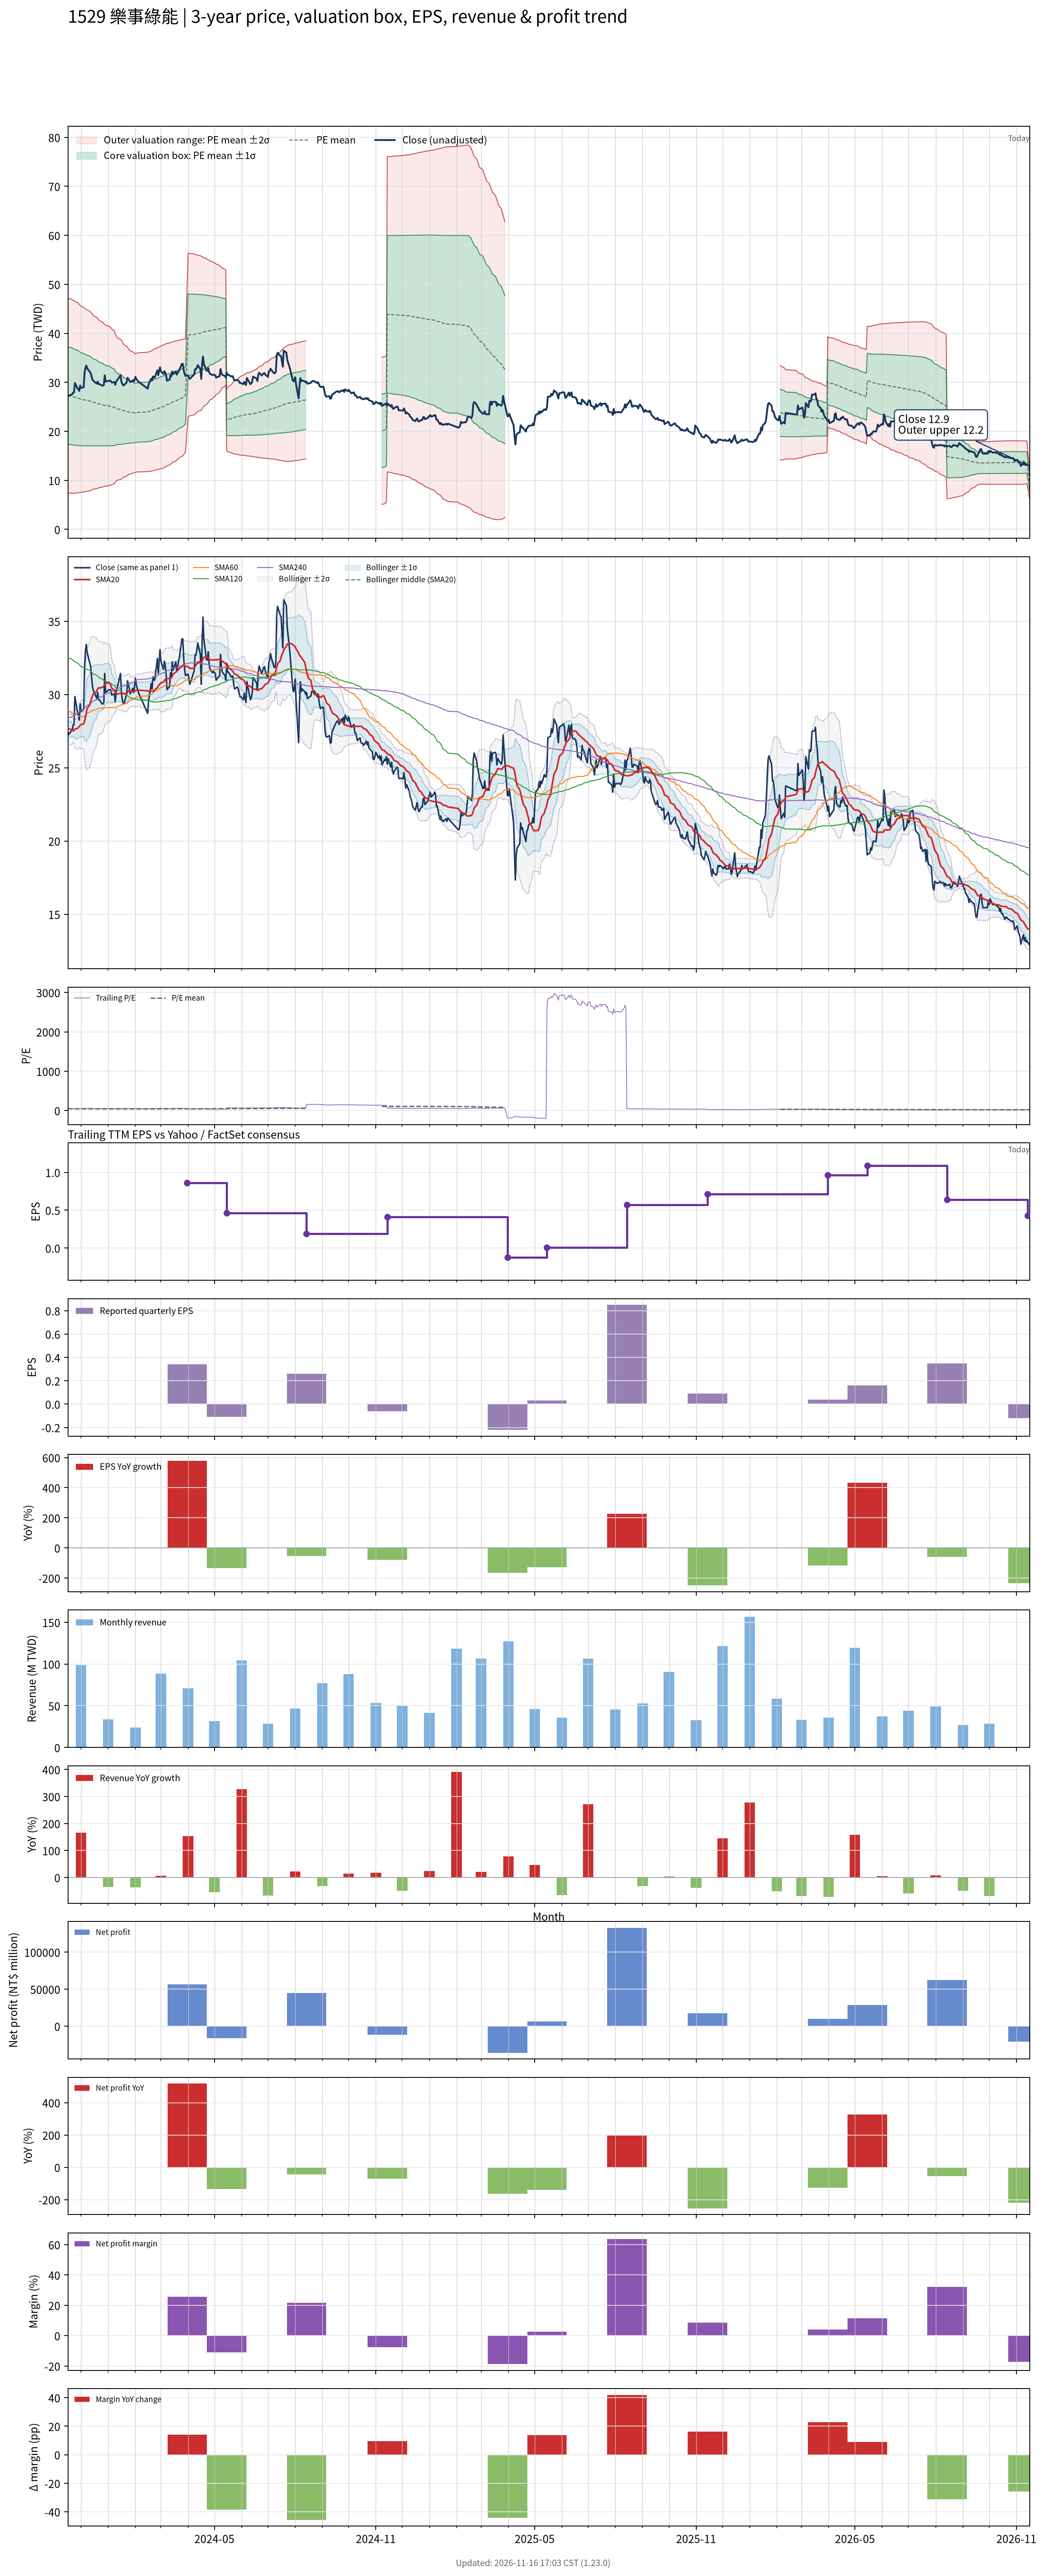

The data file committed next to this chart (first rows):
# chart-version: skill-stock-dynamic-val…
date, close, available_date, period_end, eps, ttm_eps, pe, pe_mean, pe_std, price_m2, price_m1, price_mean, price_p1, price_p2, forward_eps, forward_pe, forward_pe_mean, forward_pe_std, forward_price_m2, forward_price_m1, forward_price_mean, forward_price_p1, forward_price_p2, sma20
2023-11-16, 27.42, 2023-11-14, 2023-09-30, -0.29, 0.5918, 46.33, 46.18, 16.83, 7.405, 17.37, 27.33, 37.29, 47.25, , , , , , , , , , 27.66
2023-11-17, 27.28, 2023-11-14, 2023-09-30, -0.29, 0.5918, 46.09, 46.05, 16.77, 7.398, 17.32, 27.25, 37.18, 47.1, , , , , , , , , , 27.66
2023-11-20, 27.51, 2023-11-14, 2023-09-30, -0.29, 0.5918, 46.48, 45.95, 16.73, 7.387, 17.29, 27.19, 37.09, 46.99, , , , , , , , , , 27.61
2023-11-21, 27.55, 2023-11-14, 2023-09-30, -0.29, 0.5918, 46.56, 45.83, 16.68, 7.381, 17.25, 27.12, 36.99, 46.86, , , , , , , , , , 27.54
2023-11-22, 27.92, 2023-11-14, 2023-09-30, -0.29, 0.5918, 47.19, 45.72, 16.63, 7.377, 17.22, 27.06, 36.9, 46.74, , , , , , , , , , 27.52
2023-11-23, 27.92, 2023-11-14, 2023-09-30, -0.29, 0.5918, 47.19, 45.61, 16.57, 7.378, 17.18, 26.99, 36.8, 46.6, , , , , , , , , , 27.53
2023-11-24, 29.87, 2023-11-14, 2023-09-30, -0.29, 0.5918, 50.47, 45.53, 16.52, 7.389, 17.16, 26.94, 36.72, 46.49, , , , , , , , , , 27.64
2023-11-27, 28.76, 2023-11-14, 2023-09-30, -0.29, 0.5918, 48.59, 45.37, 16.41, 7.433, 17.14, 26.85, 36.56, 46.27, , , , , , , , , , 27.69
2023-11-28, 28.57, 2023-11-14, 2023-09-30, -0.29, 0.5918, 48.28, 45.24, 16.32, 7.459, 17.12, 26.77, 36.43, 46.09, , , , , , , , , , 27.75
2023-11-29, 28.25, 2023-11-14, 2023-09-30, -0.29, 0.5918, 47.73, 45.11, 16.23, 7.487, 17.09, 26.69, 36.29, 45.9, , , , , , , , , , 27.81
2023-11-30, 29.36, 2023-11-14, 2023-09-30, -0.29, 0.5918, 49.61, 44.97, 16.12, 7.532, 17.07, 26.61, 36.15, 45.7, , , , , , , , , , 27.9
2023-12-01, 28.85, 2023-11-14, 2023-09-30, -0.29, 0.5918, 48.75, 44.85, 16.03, 7.565, 17.05, 26.54, 36.02, 45.51, , , , , , , , , , 27.96
2023-12-04, 28.99, 2023-11-14, 2023-09-30, -0.29, 0.5918, 48.98, 44.72, 15.94, 7.599, 17.03, 26.46, 35.9, 45.33, , , , , , , , , , 27.99
2023-12-05, 31.85, 2023-11-14, 2023-09-30, -0.29, 0.5918, 53.83, 44.63, 15.85, 7.647, 17.03, 26.41, 35.79, 45.17, , , , , , , , , , 28.18
2023-12-06, 32.96, 2023-11-14, 2023-09-30, -0.29, 0.5918, 55.7, 44.55, 15.77, 7.698, 17.03, 26.36, 35.69, 45.02, , , , , , , , , , 28.43
2023-12-07, 33.43, 2023-11-14, 2023-09-30, -0.29, 0.5918, 56.48, 44.48, 15.7, 7.74, 17.03, 26.32, 35.61, 44.9, , , , , , , , , , 28.74
2023-12-08, 32.87, 2023-11-14, 2023-09-30, -0.29, 0.5918, 55.55, 44.39, 15.61, 7.796, 17.03, 26.27, 35.51, 44.74, , , , , , , , , , 29.05
2023-12-11, 32.13, 2023-11-14, 2023-09-30, -0.29, 0.5918, 54.3, 44.28, 15.49, 7.871, 17.04, 26.2, 35.37, 44.54, , , , , , , , , , 29.3
2023-12-12, 31.9, 2023-11-14, 2023-09-30, -0.29, 0.5918, 53.91, 44.17, 15.38, 7.942, 17.04, 26.14, 35.24, 44.34, , , , , , , , , , 29.54
2023-12-13, 31.21, 2023-11-14, 2023-09-30, -0.29, 0.5918, 52.73, 44.05, 15.24, 8.028, 17.05, 26.07, 35.08, 44.1, , , , , , , , , , 29.73
2023-12-14, 30.56, 2023-11-14, 2023-09-30, -0.29, 0.5918, 51.64, 43.91, 15.1, 8.113, 17.05, 25.99, 34.92, 43.86, , , , , , , , , , 29.89
2023-12-15, 30.28, 2023-11-14, 2023-09-30, -0.29, 0.5918, 51.17, 43.77, 14.95, 8.212, 17.06, 25.9, 34.75, 43.59, , , , , , , , , , 30.04
2023-12-18, 29.87, 2023-11-14, 2023-09-30, -0.29, 0.5918, 50.47, 43.65, 14.83, 8.278, 17.05, 25.83, 34.6, 43.38, , , , , , , , , , 30.15
2023-12-19, 29.73, 2023-11-14, 2023-09-30, -0.29, 0.5918, 50.23, 43.54, 14.73, 8.327, 17.05, 25.77, 34.48, 43.2, , , , , , , , , , 30.26
2023-12-20, 30.14, 2023-11-14, 2023-09-30, -0.29, 0.5918, 50.94, 43.44, 14.64, 8.382, 17.04, 25.7, 34.36, 43.03, , , , , , , , , , 30.37
2023-12-21, 29.63, 2023-11-14, 2023-09-30, -0.29, 0.5918, 50.08, 43.32, 14.52, 8.447, 17.04, 25.63, 34.23, 42.82, , , , , , , , , , 30.46
2023-12-22, 29.63, 2023-11-14, 2023-09-30, -0.29, 0.5918, 50.08, 43.18, 14.39, 8.53, 17.04, 25.55, 34.07, 42.58, , , , , , , , , , 30.45
2023-12-25, 29.36, 2023-11-14, 2023-09-30, -0.29, 0.5918, 49.61, 43.06, 14.26, 8.604, 17.04, 25.48, 33.92, 42.36, , , , , , , , , , 30.48
2023-12-26, 29.36, 2023-11-14, 2023-09-30, -0.29, 0.5918, 49.61, 42.94, 14.15, 8.666, 17.04, 25.41, 33.78, 42.16, , , , , , , , , , 30.52
2023-12-27, 29.45, 2023-11-14, 2023-09-30, -0.29, 0.5918, 49.77, 42.84, 14.05, 8.723, 17.04, 25.35, 33.66, 41.97, , , , , , , , , , 30.58
2023-12-28, 31.44, 2023-11-14, 2023-09-30, -0.29, 0.5918, 53.12, 42.76, 13.97, 8.77, 17.04, 25.31, 33.57, 41.84, , , , , , , , , , 30.68
2023-12-29, 30.14, 2023-11-14, 2023-09-30, -0.29, 0.5918, 50.94, 42.67, 13.87, 8.83, 17.04, 25.25, 33.46, 41.67, , , , , , , , , , 30.75
2024-01-02, 30.33, 2023-11-14, 2023-09-30, -0.29, 0.5918, 51.25, 42.57, 13.77, 8.896, 17.04, 25.19, 33.34, 41.48, , , , , , , , , , 30.81
2024-01-03, 30.33, 2023-11-14, 2023-09-30, -0.29, 0.5918, 51.25, 42.46, 13.65, 8.969, 17.05, 25.13, 33.21, 41.29, , , , , , , , , , 30.74
2024-01-04, 30.28, 2023-11-14, 2023-09-30, -0.29, 0.5918, 51.17, 42.37, 13.56, 9.027, 17.05, 25.08, 33.1, 41.12, , , , , , , , , , 30.6
2024-01-05, 29.96, 2023-11-14, 2023-09-30, -0.29, 0.5918, 50.62, 42.26, 13.42, 9.117, 17.06, 25.01, 32.95, 40.89, , , , , , , , , , 30.43
2024-01-08, 30.05, 2023-11-14, 2023-09-30, -0.29, 0.5918, 50.78, 42.09, 13.18, 9.304, 17.1, 24.91, 32.71, 40.51, , , , , , , , , , 30.29
2024-01-09, 29.5, 2023-11-14, 2023-09-30, -0.29, 0.5918, 49.84, 41.85, 12.78, 9.645, 17.2, 24.77, 32.33, 39.89, , , , , , , , , , 30.16
2024-01-10, 30.14, 2023-11-14, 2023-09-30, -0.29, 0.5918, 50.94, 41.69, 12.53, 9.839, 17.25, 24.67, 32.08, 39.5, , , , , , , , , , 30.07
2024-01-11, 30.42, 2023-11-14, 2023-09-30, -0.29, 0.5918, 51.41, 41.57, 12.38, 9.954, 17.28, 24.6, 31.92, 39.25, , , , , , , , , , 30.03
2024-01-12, 30.65, 2023-11-14, 2023-09-30, -0.29, 0.5918, 51.8, 41.46, 12.21, 10.08, 17.31, 24.53, 31.76, 38.99, , , , , , , , , , 30.03
2024-01-15, 31.44, 2023-11-14, 2023-09-30, -0.29, 0.5918, 53.12, 41.37, 12.09, 10.17, 17.33, 24.48, 31.64, 38.79, , , , , , , , , , 30.09
2024-01-16, 30.14, 2023-11-14, 2023-09-30, -0.29, 0.5918, 50.94, 41.26, 11.94, 10.29, 17.35, 24.42, 31.48, 38.54, , , , , , , , , , 30.11
2024-01-17, 29.68, 2023-11-14, 2023-09-30, -0.29, 0.5918, 50.16, 41.15, 11.79, 10.4, 17.37, 24.35, 31.32, 38.3, , , , , , , , , , 30.1
2024-01-18, 29.4, 2023-11-14, 2023-09-30, -0.29, 0.5918, 49.69, 41.01, 11.58, 10.56, 17.41, 24.27, 31.12, 37.97, , , , , , , , , , 30.07
2024-01-19, 29.4, 2023-11-14, 2023-09-30, -0.29, 0.5918, 49.69, 40.87, 11.39, 10.71, 17.45, 24.19, 30.93, 37.66, , , , , , , , , , 30.06
2024-01-22, 30, 2023-11-14, 2023-09-30, -0.29, 0.5918, 50.7, 40.75, 11.2, 10.86, 17.49, 24.12, 30.74, 37.37, , , , , , , , , , 30.07
2024-01-23, 30.93, 2023-11-14, 2023-09-30, -0.29, 0.5918, 52.27, 40.65, 11.04, 10.99, 17.52, 24.06, 30.59, 37.12, , , , , , , , , , 30.15
2024-01-24, 30.65, 2023-11-14, 2023-09-30, -0.29, 0.5918, 51.8, 40.55, 10.89, 11.11, 17.56, 24, 30.44, 36.88, , , , , , , , , , 30.22
2024-01-25, 30.42, 2023-11-14, 2023-09-30, -0.29, 0.5918, 51.41, 40.46, 10.73, 11.24, 17.59, 23.94, 30.29, 36.65, , , , , , , , , , 30.27
2024-01-26, 30.05, 2023-11-14, 2023-09-30, -0.29, 0.5918, 50.78, 40.36, 10.59, 11.35, 17.62, 23.88, 30.15, 36.42, , , , , , , , , , 30.2
2024-01-29, 30.42, 2023-11-14, 2023-09-30, -0.29, 0.5918, 51.41, 40.29, 10.48, 11.44, 17.64, 23.84, 30.04, 36.25, , , , , , , , , , 30.21
2024-01-30, 30.14, 2023-11-14, 2023-09-30, -0.29, 0.5918, 50.94, 40.21, 10.37, 11.52, 17.66, 23.8, 29.94, 36.07, , , , , , , , , , 30.2
2024-01-31, 30.56, 2023-11-14, 2023-09-30, -0.29, 0.5918, 51.64, 40.17, 10.31, 11.56, 17.67, 23.77, 29.87, 35.98, , , , , , , , , , 30.21
2024-02-01, 31.11, 2023-11-14, 2023-09-30, -0.29, 0.5918, 52.58, 40.1, 10.2, 11.66, 17.69, 23.73, 29.77, 35.8, , , , , , , , , , 30.25
2024-02-02, 30.65, 2023-11-14, 2023-09-30, -0.29, 0.5918, 51.8, 40.24, 10.24, 11.69, 17.75, 23.81, 29.88, 35.94, , , , , , , , , , 30.29
2024-02-05, 30.05, 2023-11-14, 2023-09-30, -0.29, 0.5918, 50.78, 40.37, 10.28, 11.72, 17.81, 23.89, 29.97, 36.06, , , , , , , , , , 30.29
2024-02-15, 28.71, 2023-11-14, 2023-09-30, -0.29, 0.5918, 48.52, 40.49, 10.29, 11.78, 17.87, 23.96, 30.05, 36.14, , , , , , , , , , 30.25
2024-02-16, 29.59, 2023-11-14, 2023-09-30, -0.29, 0.5918, 50, 40.61, 10.32, 11.82, 17.92, 24.03, 30.14, 36.24, , , , , , , , , , 30.22
... 667 more rows
